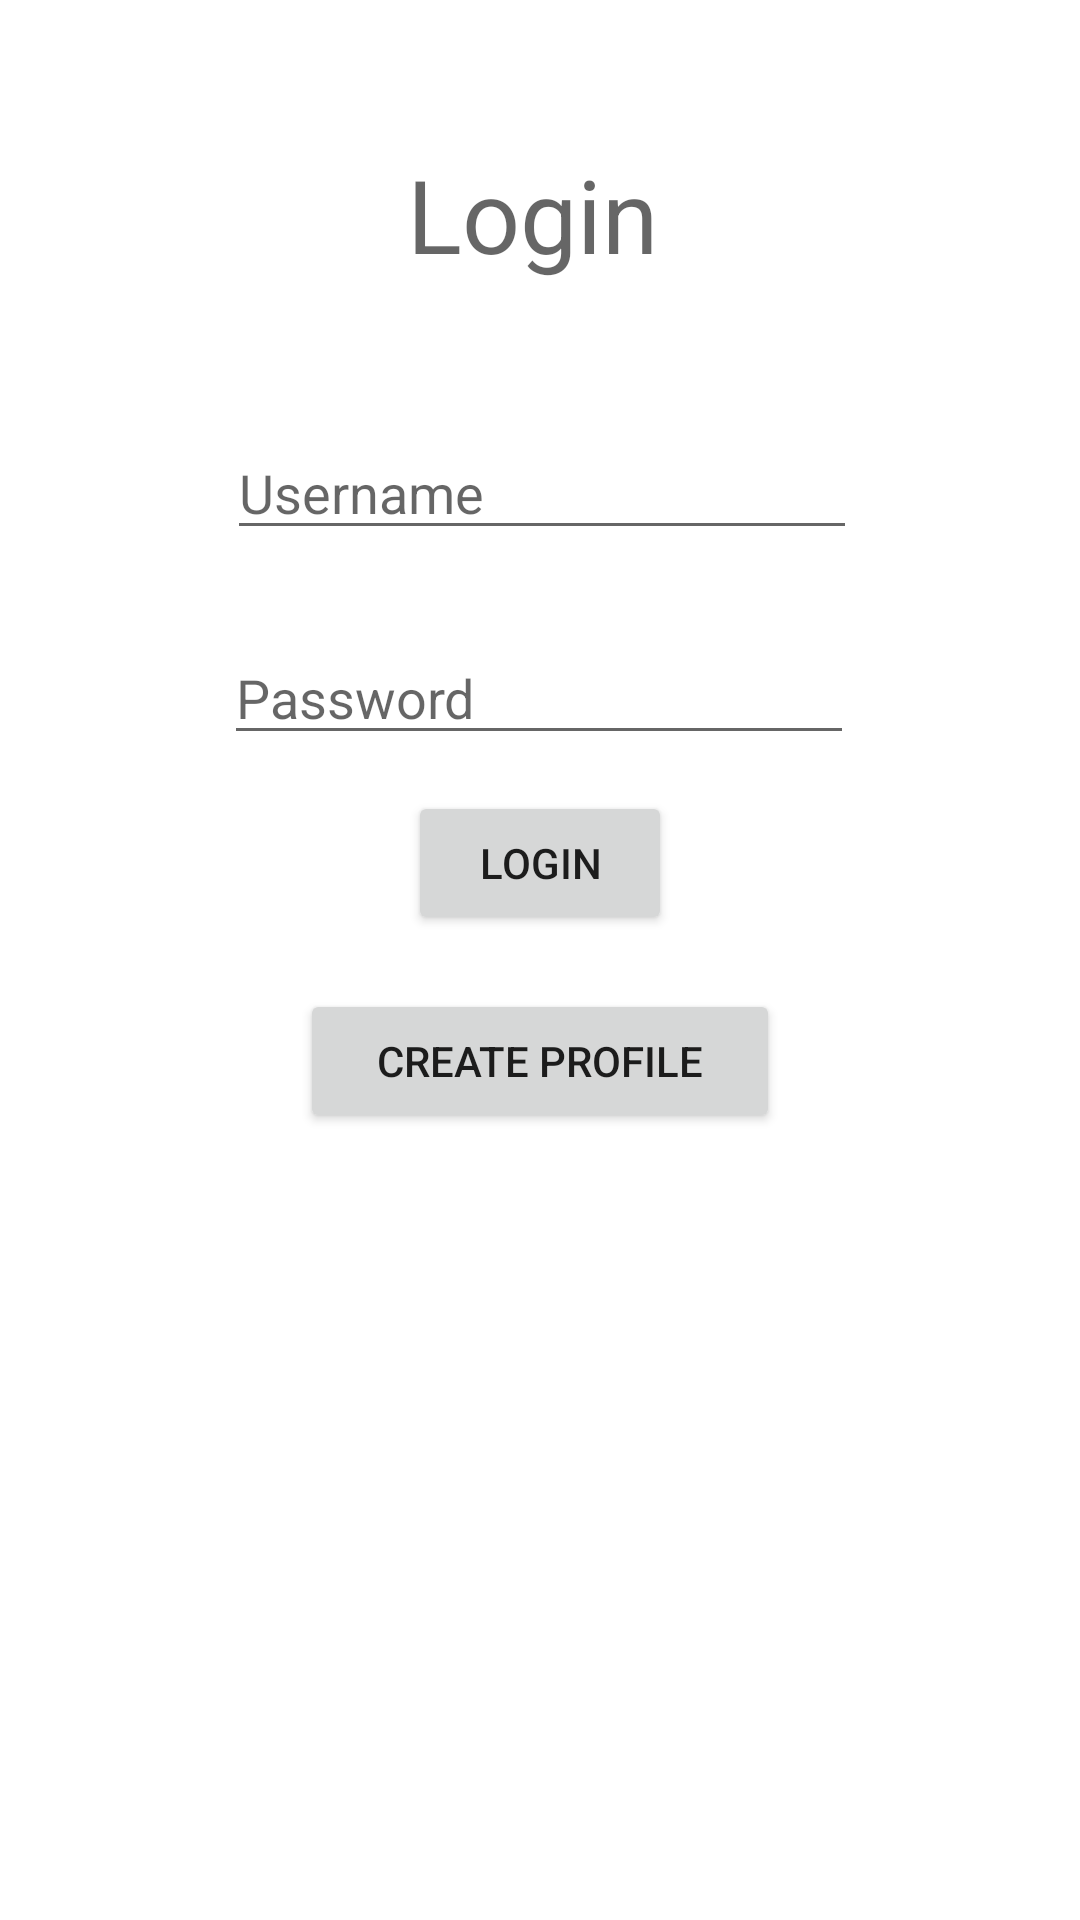

Android layout source for this screen:
<!-- AndroidManifest.xml: application theme Theme.Project2 -->
<!-- res/layout/activity_main.xml -->
<?xml version="1.0" encoding="utf-8"?>
<androidx.constraintlayout.widget.ConstraintLayout xmlns:android="http://schemas.android.com/apk/res/android"
    xmlns:app="http://schemas.android.com/apk/res-auto"
    xmlns:tools="http://schemas.android.com/tools"
    android:layout_width="match_parent"
    android:layout_height="match_parent"
    tools:context=".Login">

    <TextView
        android:id="@+id/textView"
        android:layout_width="164dp"
        android:layout_height="wrap_content"
        android:layout_marginStart="161dp"
        android:layout_marginTop="92dp"
        android:layout_marginEnd="86dp"
        android:layout_marginBottom="48dp"
        android:text="Login"
        android:textAppearance="@style/TextAppearance.AppCompat.Display1"
        app:layout_constraintBottom_toTopOf="@+id/userNameField"
        app:layout_constraintEnd_toEndOf="parent"
        app:layout_constraintStart_toStartOf="parent"
        app:layout_constraintTop_toTopOf="parent" />

    <EditText
        android:id="@+id/userNameField"
        android:layout_width="wrap_content"
        android:layout_height="wrap_content"
        android:layout_marginEnd="14dp"
        android:layout_marginBottom="27dp"
        android:ems="10"
        android:hint="Username"
        android:inputType="textPersonName"
        app:layout_constraintBottom_toTopOf="@+id/passwordField"
        app:layout_constraintEnd_toEndOf="@+id/textView"
        app:layout_constraintTop_toBottomOf="@+id/textView" />

    <EditText
        android:id="@+id/passwordField"
        android:layout_width="wrap_content"
        android:layout_height="wrap_content"
        android:layout_marginEnd="1dp"
        android:layout_marginBottom="12dp"
        android:ems="10"
        android:hint="Password"
        android:inputType="textPassword"
        app:layout_constraintBottom_toTopOf="@+id/loginButton"
        app:layout_constraintEnd_toEndOf="@+id/userNameField"
        app:layout_constraintTop_toBottomOf="@+id/userNameField" />

    <Button
        android:id="@+id/loginButton"
        android:layout_width="wrap_content"
        android:layout_height="wrap_content"
        android:layout_marginStart="36dp"
        android:layout_marginBottom="18dp"
        android:text="Login"
        app:layout_constraintBottom_toTopOf="@+id/createUserButton"
        app:layout_constraintStart_toStartOf="@+id/createUserButton"
        app:layout_constraintTop_toBottomOf="@+id/passwordField" />

    <Button
        android:id="@+id/createUserButton"
        android:layout_width="160dp"
        android:layout_height="wrap_content"
        android:layout_marginBottom="306dp"
        android:text="Create profile"
        app:layout_constraintBottom_toBottomOf="parent"
        app:layout_constraintEnd_toEndOf="parent"
        app:layout_constraintStart_toStartOf="parent"
        app:layout_constraintTop_toBottomOf="@+id/loginButton" />

    <TextView
        android:id="@+id/errorMessage"
        android:layout_width="wrap_content"
        android:layout_height="wrap_content"
        android:layout_marginTop="204dp"
        android:layout_marginBottom="205dp"
        android:textColor="#A52424"
        app:layout_constraintBottom_toBottomOf="parent"
        app:layout_constraintStart_toStartOf="@+id/createUserButton"
        app:layout_constraintTop_toBottomOf="@+id/passwordField" />
</androidx.constraintlayout.widget.ConstraintLayout>
<!-- resources referenced by this layout -->
<resources>
  <style name="Theme.Project2" parent="Theme.MaterialComponents.DayNight.DarkActionBar">
          
          <item name="colorPrimary">@color/purple_500</item>
          <item name="colorPrimaryVariant">@color/purple_700</item>
          <item name="colorOnPrimary">@color/white</item>
          
          <item name="colorSecondary">@color/teal_200</item>
          <item name="colorSecondaryVariant">@color/teal_700</item>
          <item name="colorOnSecondary">@color/black</item>
          
          <item name="android:statusBarColor" tools:targetApi="l">?attr/colorPrimaryVariant</item>
          
      </style>
  <!-- not gathered from this repository: default colours our renderer supplied (Android Studio template values) -->
  <color name="purple_500">#FF6200EE</color>
  <color name="purple_700">#FF3700B3</color>
  <color name="teal_200">#FF03DAC5</color>
  <color name="teal_700">#FF018786</color>
  <color name="black">#FF000000</color>
  <color name="white">#FFFFFFFF</color>
</resources>
